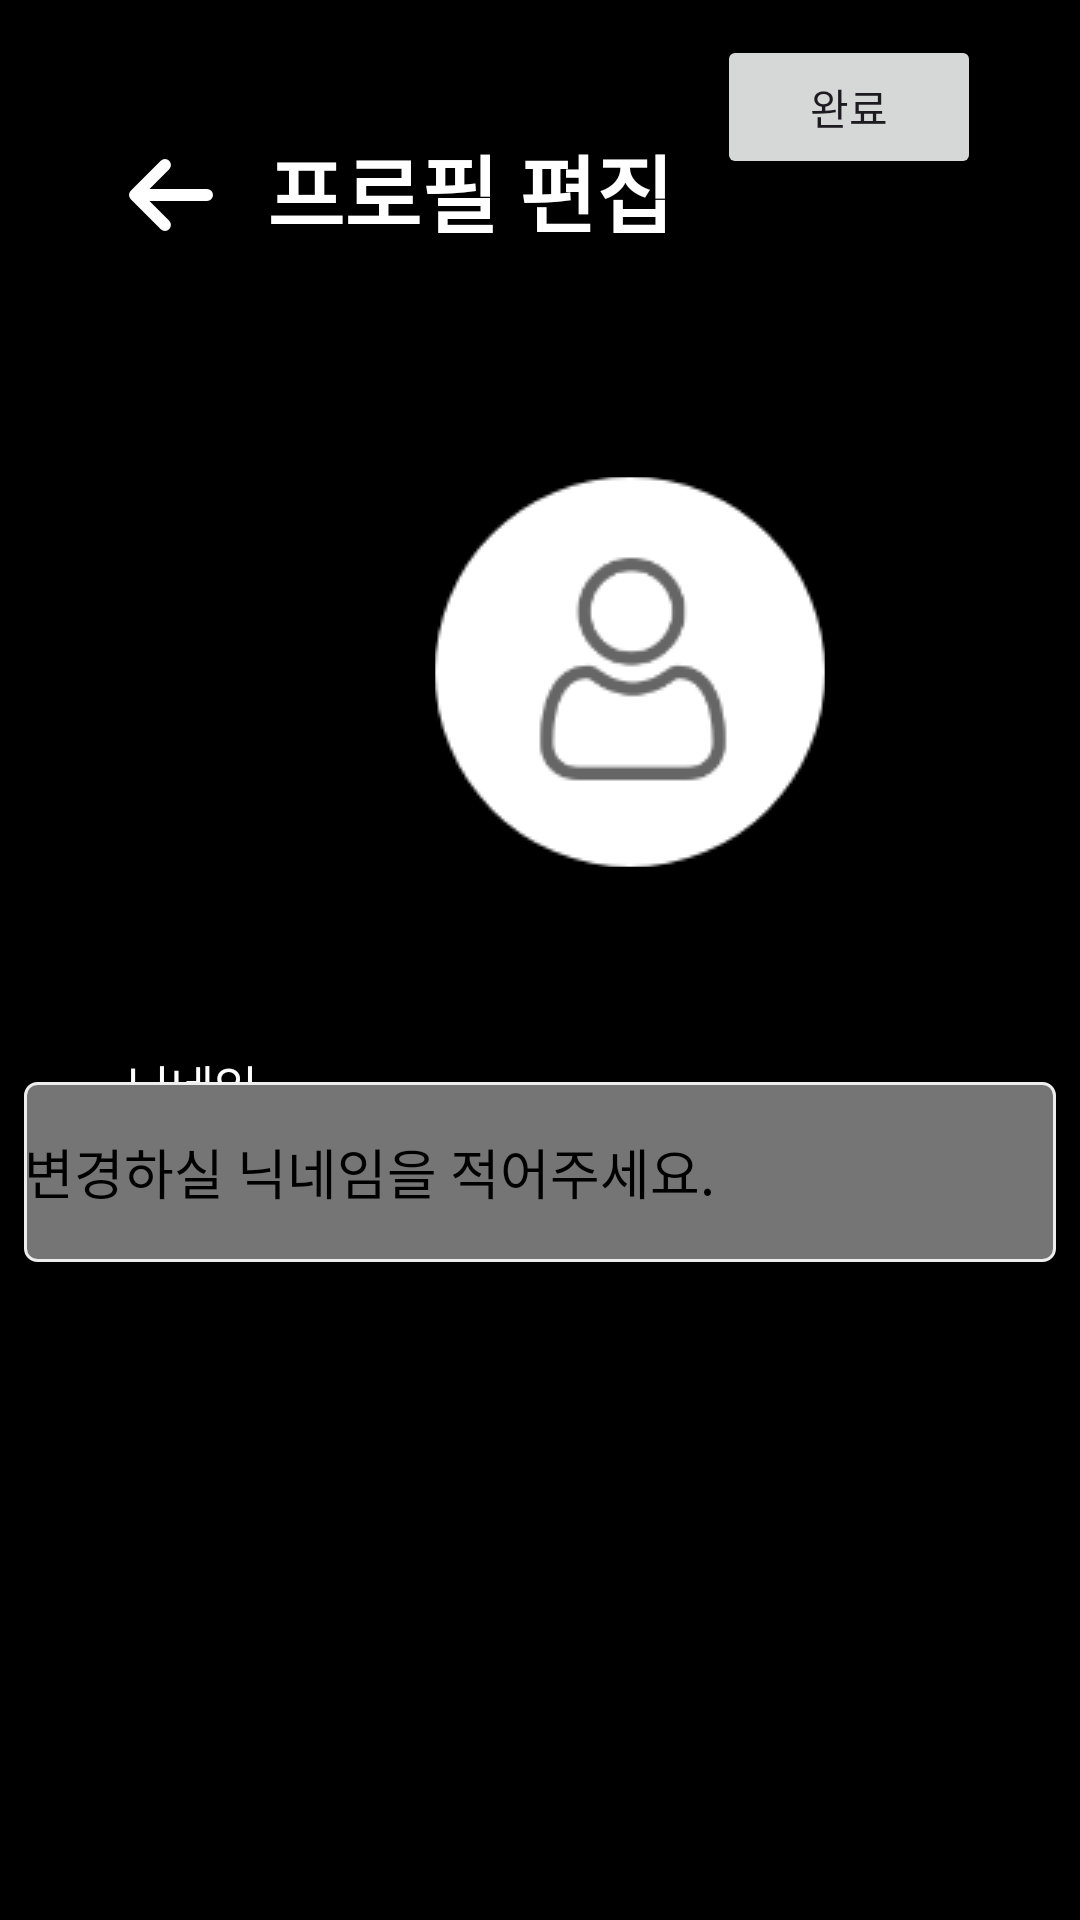

The Android layout XML behind this screen, and the referenced resources:
<!-- AndroidManifest.xml: application theme Theme.DaDogk -->
<!-- res/layout/activity_profile_edit.xml -->
<?xml version="1.0" encoding="utf-8"?>
<androidx.constraintlayout.widget.ConstraintLayout xmlns:android="http://schemas.android.com/apk/res/android"
    xmlns:app="http://schemas.android.com/apk/res-auto"
    xmlns:tools="http://schemas.android.com/tools"
    android:layout_width="match_parent"
    android:layout_height="match_parent"
    android:background="@color/black"
    tools:context=".activities.profile.ProfileEditActivity">

    <ImageButton
        android:id="@+id/b_go_back"
        android:layout_width="28dp"
        android:layout_height="24dp"
        android:layout_marginStart="43dp"
        android:layout_marginTop="53dp"
        android:background="#00000000"
        android:src="@drawable/arrow_left"
        app:layout_constraintStart_toStartOf="parent"
        app:layout_constraintTop_toTopOf="parent" />

    <TextView
        android:id="@+id/textView3"
        android:layout_width="wrap_content"
        android:layout_height="wrap_content"
        android:layout_marginStart="89dp"
        android:layout_marginTop="43dp"
        android:text="프로필 편집"
        android:textColor="#ffffff"
        android:textSize="28sp"
        android:textStyle="bold"
        app:layout_constraintStart_toStartOf="parent"
        app:layout_constraintTop_toTopOf="parent" />

    <android.widget.Button
        android:id="@+id/btn_save"
        android:layout_width="wrap_content"
        android:layout_height="wrap_content"
        android:layout_marginTop="62dp"
        android:layout_marginEnd="33dp"
        android:layout_marginBottom="301dp"
        android:text="완료"
        app:layout_constraintBottom_toTopOf="@+id/editTextText"
        app:layout_constraintEnd_toEndOf="parent"
        app:layout_constraintTop_toTopOf="parent" />

    <ImageButton
        android:id="@+id/btn_profileImage"
        android:layout_width="130dp"
        android:layout_height="130dp"
        android:layout_marginStart="145dp"
        android:layout_marginTop="159dp"
        android:background="#00000000"
        android:src="@drawable/profile"
        app:layout_constraintStart_toStartOf="parent"
        app:layout_constraintTop_toTopOf="parent" />

    <TextView
        android:id="@+id/textView8"
        android:layout_width="wrap_content"
        android:layout_height="wrap_content"
        android:layout_marginStart="42dp"
        android:layout_marginTop="350dp"
        android:gravity="center_horizontal"
        android:lineSpacingExtra="8dp"
        android:text="닉네임"
        android:textColor="#ffffff"
        android:textSize="16sp"
        android:textStyle="normal"
        app:layout_constraintStart_toStartOf="parent"
        app:layout_constraintTop_toTopOf="parent" />

    <EditText
        android:id="@+id/editTextText"
        android:layout_width="344dp"
        android:layout_height="60dp"
        android:layout_alignParentLeft="true"
        android:layout_alignParentTop="true"
        android:layout_alignParentRight="true"
        android:layout_marginStart="25dp"
        android:layout_marginEnd="25dp"
        android:layout_marginBottom="270dp"
        android:background="@drawable/edittext_rounded_corner_rectangle"
        android:inputType="text"
        android:hint="변경하실 닉네임을 적어주세요."
        android:textColorHint="@color/black"
        android:textColor="#000000"
        app:layout_constraintBottom_toBottomOf="parent"
        app:layout_constraintEnd_toEndOf="parent"
        app:layout_constraintStart_toStartOf="parent"
        app:layout_constraintTop_toBottomOf="@+id/btn_save" />

</androidx.constraintlayout.widget.ConstraintLayout>
<!-- resources referenced by this layout -->
<resources>
  <color name="black">#FF000000</color>
  <!-- drawable arrow_left (drawable) -->
  <vector xmlns:android="http://schemas.android.com/apk/res/android"
      android:width="28dp"
      android:height="24dp"
      android:viewportWidth="28"
      android:viewportHeight="24">
    <path
        android:pathData="m10.586,23.414 l-10,-10a2,2 0,0 1,0 -2.828l10,-10a2,2 0,0 1,2.828 2.828L6.828,10L26,10a2,2 0,1 1,0 4L6.828,14l6.586,6.586a2,2 0,0 1,-2.828 2.828z"
        android:fillColor="#ffffff"/>
  </vector>
  <!-- drawable edittext_rounded_corner_rectangle (drawable) -->
  <?xml version="1.0" encoding="utf-8"?>
  <selector xmlns:android="http://schemas.android.com/apk/res/android">
      <item android:state_focused="true">
          <shape xmlns:android="http://schemas.android.com/apk/res/android" android:shape="rectangle">
              <stroke
                  android:width="1dp"
                  android:color="#5555FF" />
              <corners android:radius="4dp"/>
              <solid
                  android:color="#FFFFFF" />
          </shape>
      </item>
      <item android:state_focused="false">
          <shape xmlns:android="http://schemas.android.com/apk/res/android" android:shape="rectangle">
              <stroke
                  android:width="1dp"
                  android:color="#EEEEEE" />
              <corners android:radius="4dp"/>
              <solid
                  android:color="#757575" />
          </shape>
      </item>
  </selector>
  <!-- drawable profile: png bitmap (drawable, 7701 bytes) -->
  <style name="Theme.DaDogk" parent="Base.Theme.DaDogk" />
  <style name="Base.Theme.DaDogk" parent="Theme.Material3.DayNight.NoActionBar">
          
          
      </style>
</resources>
